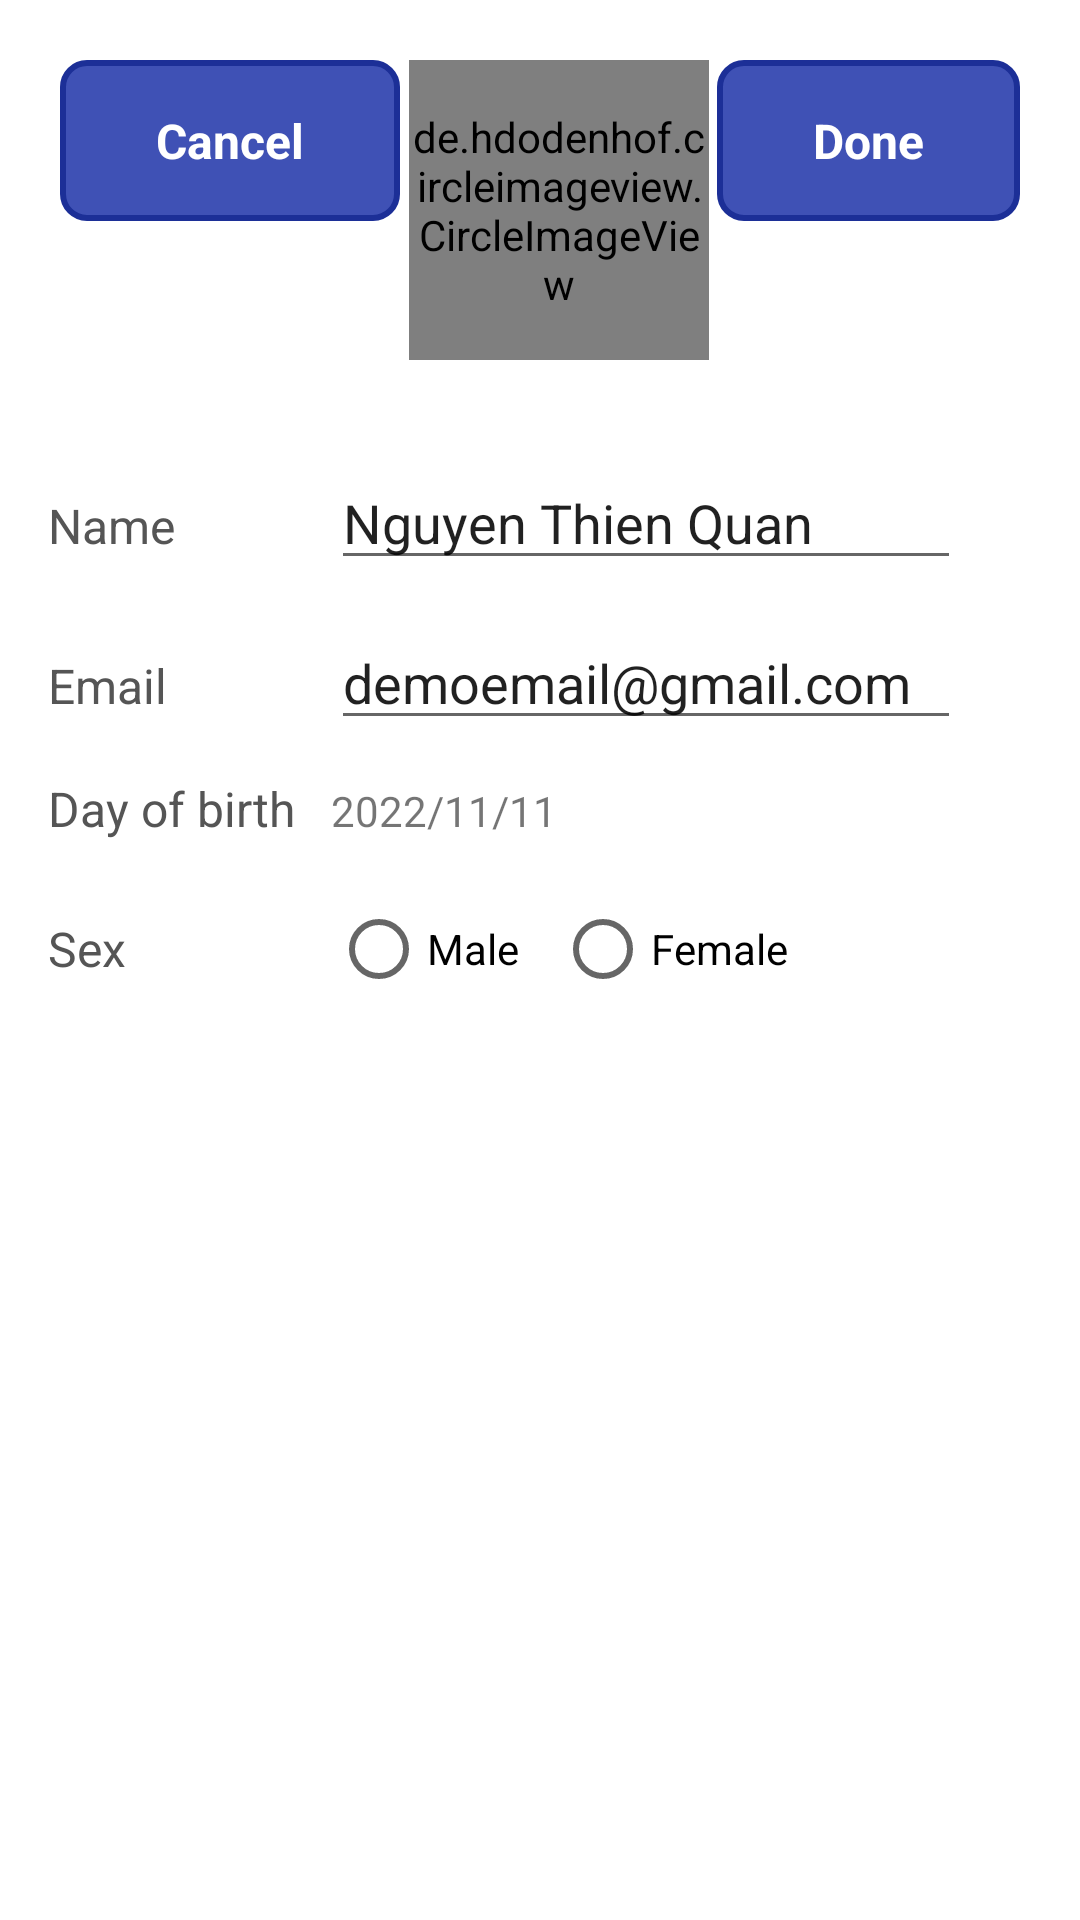

This screen was rendered from an Android layout file. Write that file and the resources it references.
<!-- AndroidManifest.xml: application theme Theme.MovieApp -->
<!-- res/layout/fragment_edit_profile.xml -->
<?xml version="1.0" encoding="utf-8"?>
<androidx.constraintlayout.widget.ConstraintLayout xmlns:android="http://schemas.android.com/apk/res/android"
    xmlns:tools="http://schemas.android.com/tools"
    android:layout_width="match_parent"
    android:layout_height="match_parent"
    android:background="@color/white"
    android:id="@+id/test"
    xmlns:app="http://schemas.android.com/apk/res-auto">

    <androidx.constraintlayout.widget.ConstraintLayout
        android:id="@+id/constraint_avatar_btn_action"
        app:layout_constraintTop_toTopOf="parent"
        app:layout_constraintStart_toStartOf="parent"
        app:layout_constraintEnd_toEndOf="parent"
        android:layout_width="match_parent"
        android:layout_height="wrap_content">

        <androidx.appcompat.widget.AppCompatTextView
            android:id="@+id/btn_cancel"
            app:layout_constraintStart_toStartOf="parent"
            app:layout_constraintTop_toTopOf="parent"
            android:textStyle="bold"
            android:textColor="@color/white"
            android:textSize="@dimen/_16sp"
            android:layout_margin="@dimen/_20dp"
            android:paddingTop="@dimen/_16dp"
            android:paddingBottom="@dimen/_16dp"
            android:paddingStart="@dimen/_32dp"
            android:paddingEnd="@dimen/_32dp"
            android:background="@drawable/btn_bg_blue_square_pressed"
            android:textAllCaps="false"
            android:text="@string/cancel"
            android:layout_width="wrap_content"
            android:layout_height="wrap_content"/>

        <de.hdodenhof.circleimageview.CircleImageView
            android:id="@+id/img_avatar_user"
            android:src="@drawable/beginner3"
            app:layout_constraintTop_toTopOf="parent"
            app:layout_constraintStart_toEndOf="@id/btn_cancel"
            app:layout_constraintEnd_toStartOf="@id/btn_done"
            android:layout_marginTop="@dimen/_20dp"
            android:layout_width="@dimen/_100dp"
            android:layout_height="@dimen/_100dp"/>

        <androidx.appcompat.widget.AppCompatTextView
            android:id="@+id/btn_done"
            app:layout_constraintEnd_toEndOf="parent"
            app:layout_constraintTop_toTopOf="parent"
            android:textStyle="bold"
            android:textColor="@color/white"
            android:textSize="@dimen/_16sp"
            android:layout_margin="@dimen/_20dp"
            android:paddingTop="@dimen/_16dp"
            android:paddingBottom="@dimen/_16dp"
            android:paddingStart="@dimen/_32dp"
            android:paddingEnd="@dimen/_32dp"
            android:background="@drawable/btn_bg_blue_square_pressed"
            android:textAllCaps="false"
            android:text="@string/done"
            android:layout_width="wrap_content"
            android:layout_height="wrap_content"/>

    </androidx.constraintlayout.widget.ConstraintLayout>

    <TableLayout
        android:layout_marginTop="@dimen/_32dp"
        android:layout_marginStart="@dimen/_16dp"
        app:layout_constraintTop_toBottomOf="@id/constraint_avatar_btn_action"
        app:layout_constraintStart_toStartOf="parent"
        android:layout_width="wrap_content"
        android:layout_height="wrap_content">

        <TableRow
            android:layout_width="wrap_content"
            android:layout_height="wrap_content" >

            <TextView
                android:textColor="@color/gray_555"
                android:textSize="@dimen/_16sp"
                android:layout_width="wrap_content"
                android:layout_height="wrap_content"
                android:text="@string/name" />

            <EditText
                android:id="@+id/edt_user_name"
                android:layout_marginStart="@dimen/_12dp"
                android:layout_width="wrap_content"
                android:layout_height="wrap_content"
                android:ems="10"
                android:inputType="textPersonName"
                android:text="@string/name_demo" />
        </TableRow>

        <TableRow
            android:layout_marginTop="@dimen/_12dp"
            android:layout_width="wrap_content"
            android:layout_height="wrap_content" >

            <TextView
                android:id="@+id/textView6"
                android:textColor="@color/gray_555"
                android:textSize="@dimen/_16sp"
                android:layout_width="wrap_content"
                android:layout_height="wrap_content"
                android:text="@string/email" />

            <EditText
                android:id="@+id/edt_user_email"
                android:layout_marginStart="@dimen/_12dp"
                android:layout_width="wrap_content"
                android:layout_height="wrap_content"
                android:ems="10"
                android:inputType="textEmailAddress"
                android:text="@string/email_demo"
                android:autofillHints="emailAddress" />
        </TableRow>

        <TableRow
            android:layout_marginTop="@dimen/_12dp"
            android:layout_width="wrap_content"
            android:layout_height="wrap_content" >

            <TextView
                android:id="@+id/textView7"
                android:textColor="@color/gray_555"
                android:textSize="@dimen/_16sp"
                android:layout_width="wrap_content"
                android:layout_height="wrap_content"
                android:text="@string/day_of_birth" />

            <TextView
                android:id="@+id/day_of_birth"
                android:layout_marginStart="@dimen/_12dp"
                android:layout_width="wrap_content"
                android:layout_height="wrap_content"
                android:text="@string/day_demo" />
        </TableRow>

        <TableRow
            android:layout_marginTop="@dimen/_12dp"
            android:layout_width="wrap_content"
            android:layout_height="wrap_content" >

            <TextView
                android:layout_gravity="center_vertical"
                android:textColor="@color/gray_555"
                android:textSize="@dimen/_16sp"
                android:layout_width="wrap_content"
                android:layout_height="wrap_content"
                android:text="@string/sex" />

            <RadioGroup
                android:id="@+id/radio_group_select_sex"
                android:layout_marginStart="@dimen/_12dp"
                android:orientation="horizontal"
                android:layout_width="wrap_content"
                android:layout_height="wrap_content" >

                <RadioButton
                    android:id="@+id/radio_male"
                    android:layout_width="wrap_content"
                    android:layout_height="wrap_content"
                    android:text="@string/sex_male" />

                <RadioButton
                    android:id="@+id/radio_female"
                    android:layout_marginStart="@dimen/_12dp"
                    android:layout_width="wrap_content"
                    android:layout_height="wrap_content"
                    android:text="@string/sex_female" />
            </RadioGroup>
        </TableRow>
    </TableLayout>

</androidx.constraintlayout.widget.ConstraintLayout>
<!-- resources referenced by this layout -->
<resources>
  <color name="gray_555">#555</color>
  <color name="white">#FFFFFFFF</color>
  <dimen name="_100dp">100dp</dimen>
  <dimen name="_12dp">12dp</dimen>
  <dimen name="_16dp">16dp</dimen>
  <dimen name="_16sp">16sp</dimen>
  <dimen name="_20dp">20dp</dimen>
  <dimen name="_32dp">32dp</dimen>
  <!-- drawable beginner3: png bitmap (drawable-v24, 106346 bytes) -->
  <!-- drawable btn_bg_blue_square_pressed (drawable-v24) -->
  <?xml version="1.0" encoding="utf-8"?>
  <selector xmlns:android="http://schemas.android.com/apk/res/android">
      <item android:state_pressed="true">
          <shape android:shape="rectangle">
              <corners android:radius="@dimen/_8dp"/>
              <solid android:color="@color/blue_1C2F97"/>
              <stroke android:width="@dimen/_2dp" android:color="@color/blue_bg_bottom_nav"/>
          </shape>
      </item>
      <item>
          <shape android:shape="rectangle">
              <corners android:radius="@dimen/_8dp"/>
              <solid android:color="@color/blue_bg_bottom_nav"/>
              <stroke android:width="@dimen/_2dp" android:color="@color/blue_1C2F97"/>
          </shape>
      </item>
  </selector>
  <string name="cancel">Cancel</string>
  <string name="day_demo">2022/11/11</string>
  <string name="day_of_birth">Day of birth</string>
  <string name="done">Done</string>
  <string name="email">Email</string>
  <string name="email_demo">demoemail@gmail.com</string>
  <string name="name">Name</string>
  <string name="name_demo">Nguyen Thien Quan</string>
  <string name="sex">Sex</string>
  <string name="sex_female">Female</string>
  <string name="sex_male">Male</string>
  <style name="Theme.MovieApp" parent="Theme.MaterialComponents.Light.NoActionBar">
          
          <item name="colorPrimary">@color/purple_500</item>
          <item name="colorPrimaryVariant">@color/purple_700</item>
          <item name="colorOnPrimary">@color/white</item>
          
          <item name="colorSecondary">@color/teal_200</item>
          <item name="colorSecondaryVariant">@color/teal_700</item>
          <item name="colorOnSecondary">@color/black</item>
          
          <item name="android:statusBarColor">?attr/colorPrimaryVariant</item>
          
          <item name="android:textColor">@color/white</item>
      </style>
  <dimen name="_8dp">8dp</dimen>
  <color name="blue_1C2F97">#1C2F97</color>
  <dimen name="_2dp">2dp</dimen>
  <color name="blue_bg_bottom_nav">#3F51B5</color>
  <color name="purple_500">#FF6200EE</color>
  <color name="purple_700">#FF3700B3</color>
  <color name="teal_200">#FF03DAC5</color>
  <color name="teal_700">#FF018786</color>
  <color name="black">#FF000000</color>
</resources>
